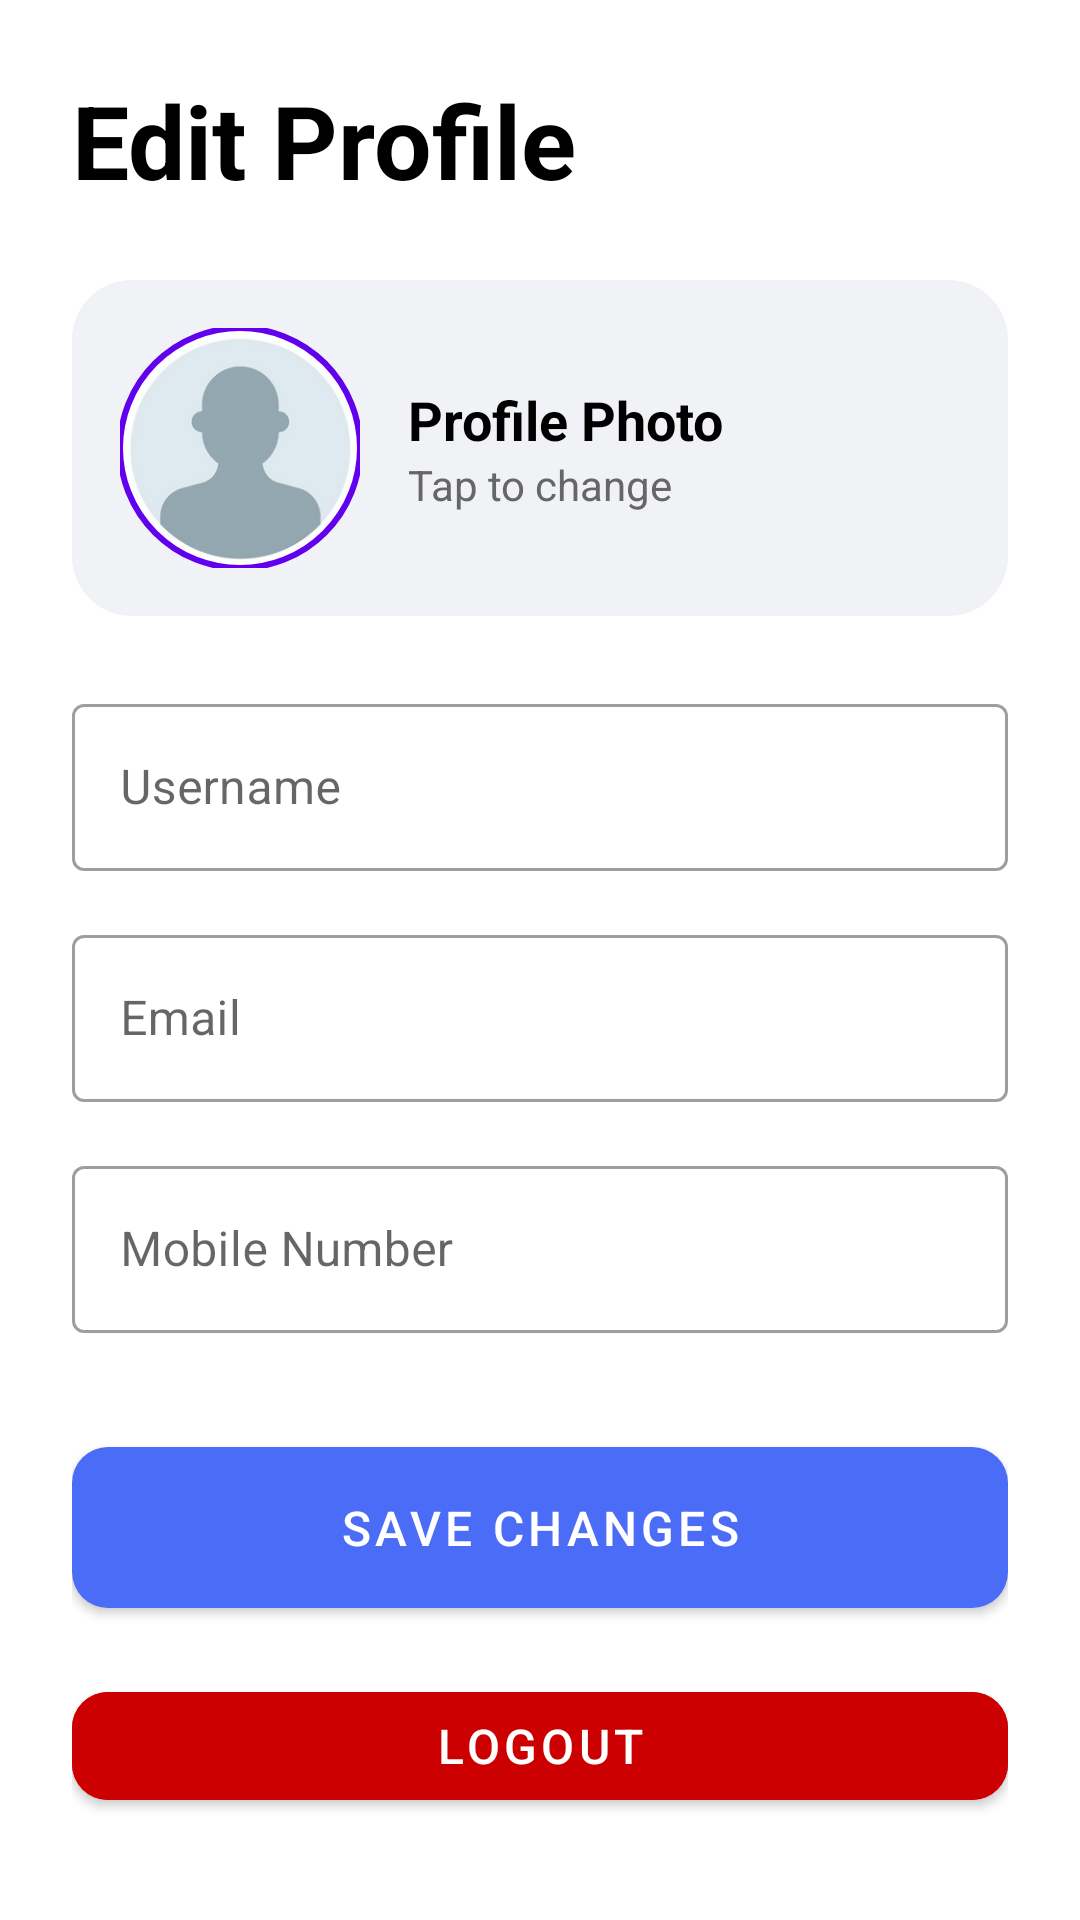

The Android layout XML behind this screen, and the referenced resources:
<!-- AndroidManifest.xml: application theme Theme.MediSeek -->
<!-- res/layout/fragment_profile.xml -->
<?xml version="1.0" encoding="utf-8"?>
<ScrollView xmlns:android="http://schemas.android.com/apk/res/android"
    xmlns:app="http://schemas.android.com/apk/res-auto"
    xmlns:tools="http://schemas.android.com/tools"
    android:layout_width="match_parent"
    android:layout_height="match_parent"
    android:background="@android:color/white"
    android:fillViewport="true"
    tools:context=".fragments.ProfileFragment">

    <LinearLayout
        android:layout_width="match_parent"
        android:layout_height="wrap_content"
        android:orientation="vertical"
        android:padding="24dp">

        
        <TextView
            android:layout_width="wrap_content"
            android:layout_height="wrap_content"
            android:layout_marginBottom="24dp"
            android:text="Edit Profile"
            android:textColor="@android:color/black"
            android:textSize="34sp"
            android:textStyle="bold" />

        
        <RelativeLayout
            android:layout_width="match_parent"
            android:layout_height="wrap_content"
            android:background="@drawable/card_background"
            android:padding="16dp">

            <com.google.android.material.imageview.ShapeableImageView
                android:id="@+id/profileImageView"
                android:layout_width="80dp"
                android:layout_height="80dp"
                android:layout_centerVertical="true"
                android:scaleType="centerCrop"
                android:src="@drawable/user_placeholder"
                app:shapeAppearanceOverlay="@style/ShapeAppearance.Material3.Corner.Full"
                app:strokeColor="@color/colorPrimary"
                app:strokeWidth="2dp" />

            <LinearLayout
                android:layout_width="wrap_content"
                android:layout_height="wrap_content"
                android:layout_centerVertical="true"
                android:layout_marginStart="16dp"
                android:layout_toEndOf="@id/profileImageView"
                android:orientation="vertical">

                <TextView
                    android:layout_width="wrap_content"
                    android:layout_height="wrap_content"
                    android:text="Profile Photo"
                    android:textColor="@android:color/black"
                    android:textSize="18sp"
                    android:textStyle="bold" />

                <TextView
                    android:layout_width="wrap_content"
                    android:layout_height="wrap_content"
                    android:text="Tap to change"
                    android:textColor="#666666"
                    android:textSize="14sp" />
            </LinearLayout>
        </RelativeLayout>

        
        <com.google.android.material.textfield.TextInputLayout
            android:id="@+id/usernameLayout"
            style="@style/Widget.MaterialComponents.TextInputLayout.OutlinedBox"
            android:layout_width="match_parent"
            android:layout_height="wrap_content"
            android:layout_marginTop="24dp"
            android:hint="Username">

            <com.google.android.material.textfield.TextInputEditText
                android:id="@+id/usernameEditText"
                android:layout_width="match_parent"
                android:layout_height="wrap_content" />
        </com.google.android.material.textfield.TextInputLayout>

        <com.google.android.material.textfield.TextInputLayout
            android:id="@+id/emailLayout"
            style="@style/Widget.MaterialComponents.TextInputLayout.OutlinedBox"
            android:layout_width="match_parent"
            android:layout_height="wrap_content"
            android:layout_marginTop="16dp"
            android:hint="Email">

            <com.google.android.material.textfield.TextInputEditText
                android:id="@+id/emailEditText"
                android:layout_width="match_parent"
                android:layout_height="wrap_content"
                android:inputType="textEmailAddress"
                android:enabled="false" />
        </com.google.android.material.textfield.TextInputLayout>

        <com.google.android.material.textfield.TextInputLayout
            android:id="@+id/mobileLayout"
            style="@style/Widget.MaterialComponents.TextInputLayout.OutlinedBox"
            android:layout_width="match_parent"
            android:layout_height="wrap_content"
            android:layout_marginTop="16dp"
            android:hint="Mobile Number">

            <com.google.android.material.textfield.TextInputEditText
                android:id="@+id/mobileEditText"
                android:layout_width="match_parent"
                android:layout_height="wrap_content"
                android:inputType="phone" />
        </com.google.android.material.textfield.TextInputLayout>

        
        <com.google.android.material.button.MaterialButton
            android:id="@+id/updateProfileButton"
            android:layout_width="match_parent"
            android:layout_height="wrap_content"
            android:layout_marginTop="32dp"
            android:padding="16dp"
            android:text="Save Changes"
            android:textSize="16sp"
            app:cornerRadius="12dp" />

        
        <com.google.android.material.button.MaterialButton
            android:id="@+id/logoutButton"
            android:layout_width="match_parent"
            android:layout_height="wrap_content"
            android:layout_marginTop="16dp"
            android:text="Logout"
            android:textSize="16sp"
            android:textColor="@android:color/white"
            android:backgroundTint="@android:color/holo_red_dark"
            app:cornerRadius="12dp" />

    </LinearLayout>
</ScrollView>
<!-- resources referenced by this layout -->
<resources>
  <!-- drawable card_background (drawable) -->
  <?xml version="1.0" encoding="utf-8"?>
  <shape xmlns:android="http://schemas.android.com/apk/res/android"
      android:shape="rectangle">
      
      <solid android:color="#F0F2F5" />
      
      <corners android:radius="20dp" />
  </shape>
  <!-- drawable user_placeholder: png bitmap (drawable, 34200 bytes) -->
  <style name="Theme.MediSeek" parent="Theme.MaterialComponents.DayNight.NoActionBar">
          
          <item name="colorPrimary">@color/primary_color</item>
          <item name="colorPrimaryVariant">@color/primary_dark</item>
          <item name="colorOnPrimary">@color/white</item>
  
          
          <item name="colorSecondary">@color/secondary_color</item>
          <item name="colorSecondaryVariant">@color/secondary_color</item>
          <item name="colorOnSecondary">@color/white</item>
  
          
          <item name="android:statusBarColor" tools:targetApi="l">@color/primary_color</item>
  
          
          <item name="android:windowBackground">@color/white</item>
          <item name="buttonStyle">@style/Widget.MediSeek.Button</item>
      </style>
  <color name="primary_color">#4A6CF7</color>
  <color name="primary_dark">#3A5BD9</color>
  <color name="white">#FFFFFFFF</color>
  <color name="secondary_color">#6C63FF</color>
  <style name="Widget.MediSeek.Button" parent="Widget.MaterialComponents.Button">
          <item name="android:minHeight">@dimen/button_height</item>
          <item name="cornerRadius">@dimen/button_corner_radius</item>
          <item name="android:textColor">@color/white</item>
          <item name="android:textSize">@dimen/text_size_normal</item>
          <item name="android:letterSpacing">0.02</item>
      </style>
  <dimen name="button_height">48dp</dimen>
  <dimen name="button_corner_radius">24dp</dimen>
  <dimen name="text_size_normal">14sp</dimen>
  <!-- not gathered from this repository: default colours our renderer supplied (Android Studio template values) -->
  <color name="colorPrimary">#FF6200EE</color>
</resources>
